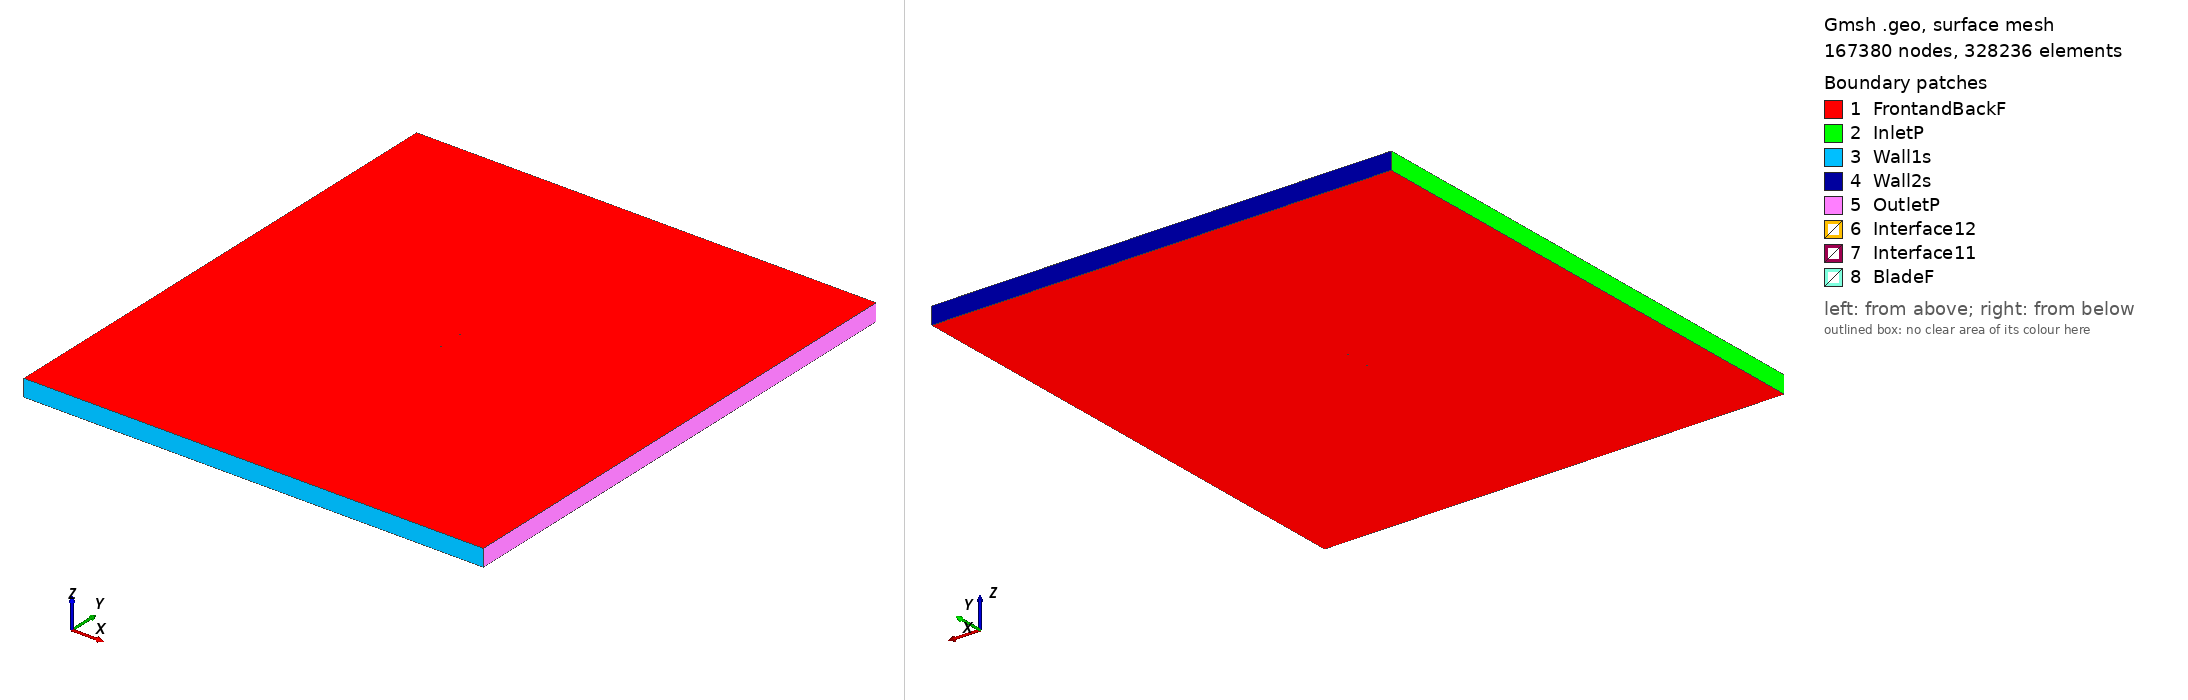

Gmsh geometry script, surface-meshed: 167380 nodes, 328236 surface elements. Boundary patches (legend numbers): 1 FrontandBackF, 2 InletP, 3 Wall1s, 4 Wall2s, 5 OutletP, 6 Interface12, 7 Interface11, 8 BladeF. Left view from above one corner, right view from below the opposite corner. Legend entries are the model's physical surfaces. The drawing asked Gmsh for element sizes between 1% and 20% of the model's largest extent; the script's own settings can give other sizes.

=== goe575_tsr_4.7228_aoa_-2.2629.geo (drawn) ===
SetFactory("OpenCASCADE");

Point(1) = {0.074903, 0.739169, 0, 1.0};
Point(2) = {0.068310, 0.742203, 0, 1.0};
Point(3) = {0.060632, 0.744119, 0, 1.0};
Point(4) = {0.045362, 0.746517, 0, 1.0};
Point(5) = {0.030145, 0.747935, 0, 1.0};
Point(6) = {0.014944, 0.749052, 0, 1.0};
Point(7) = {-0.000235, 0.749789, 0, 1.0};
Point(8) = {-0.015385, 0.750000, 0, 1.0};
Point(9) = {-0.030496, 0.749531, 0, 1.0};
Point(10) = {-0.045548, 0.748006, 0, 1.0};
Point(11) = {-0.053034, 0.746528, 0, 1.0};
Point(12) = {-0.060485, 0.744445, 0, 1.0};
Point(13) = {-0.064187, 0.742951, 0, 1.0};
Point(14) = {-0.067866, 0.741079, 0, 1.0};
Point(15) = {-0.071511, 0.738604, 0, 1.0};
Point(16) = {-0.073293, 0.736613, 0, 1.0};
Point(17) = {-0.074942, 0.732281, 0, 1.0};
Point(18) = {-0.072911, 0.729822, 0, 1.0};
Point(19) = {-0.070970, 0.728947, 0, 1.0};
Point(20) = {-0.067153, 0.728328, 0, 1.0};
Point(21) = {-0.063341, 0.727861, 0, 1.0};
Point(22) = {-0.059551, 0.727770, 0, 1.0};
Point(23) = {-0.051998, 0.728042, 0, 1.0};
Point(24) = {-0.044457, 0.728541, 0, 1.0};
Point(25) = {-0.029367, 0.729387, 0, 1.0};
Point(26) = {-0.014276, 0.730233, 0, 1.0};
Point(27) = {0.000818, 0.731003, 0, 1.0};
Point(28) = {0.015917, 0.731698, 0, 1.0};
Point(29) = {0.031007, 0.732544, 0, 1.0};
Point(30) = {0.046097, 0.733390, 0, 1.0};
Point(31) = {0.061174, 0.734462, 0, 1.0};
Point(32) = {0.068687, 0.735641, 0, 1.0};
Point(33) = {0.074961, 0.737702, 0, 1.0};
Point(34) = {-0.074903, -0.739169, 0, 1.0};
Point(35) = {-0.068310, -0.742203, 0, 1.0};
Point(36) = {-0.060632, -0.744119, 0, 1.0};
Point(37) = {-0.045362, -0.746517, 0, 1.0};
Point(38) = {-0.030145, -0.747935, 0, 1.0};
Point(39) = {-0.014944, -0.749052, 0, 1.0};
Point(40) = {0.000235, -0.749789, 0, 1.0};
Point(41) = {0.015385, -0.750000, 0, 1.0};
Point(42) = {0.030496, -0.749531, 0, 1.0};
Point(43) = {0.045548, -0.748006, 0, 1.0};
Point(44) = {0.053034, -0.746528, 0, 1.0};
Point(45) = {0.060485, -0.744445, 0, 1.0};
Point(46) = {0.064187, -0.742951, 0, 1.0};
Point(47) = {0.067866, -0.741079, 0, 1.0};
Point(48) = {0.071511, -0.738604, 0, 1.0};
Point(49) = {0.073293, -0.736613, 0, 1.0};
Point(50) = {0.074942, -0.732281, 0, 1.0};
Point(51) = {0.072911, -0.729822, 0, 1.0};
Point(52) = {0.070970, -0.728947, 0, 1.0};
Point(53) = {0.067153, -0.728328, 0, 1.0};
Point(54) = {0.063341, -0.727861, 0, 1.0};
Point(55) = {0.059551, -0.727770, 0, 1.0};
Point(56) = {0.051998, -0.728042, 0, 1.0};
Point(57) = {0.044457, -0.728541, 0, 1.0};
Point(58) = {0.029367, -0.729387, 0, 1.0};
Point(59) = {0.014276, -0.730233, 0, 1.0};
Point(60) = {-0.000818, -0.731003, 0, 1.0};
Point(61) = {-0.015917, -0.731698, 0, 1.0};
Point(62) = {-0.031007, -0.732544, 0, 1.0};
Point(63) = {-0.046097, -0.733390, 0, 1.0};
Point(64) = {-0.061174, -0.734462, 0, 1.0};
Point(65) = {-0.068687, -0.735641, 0, 1.0};
Point(66) = {-0.074961, -0.737702, 0, 1.0};

// Lines: first blade (splines 1-4)
Spline(1) = {1:33};
Spline(2) = {33,1};

// Lines: second blade (splines 5-8)
Spline(3) = {34:66};
Spline(4) = {66,34};

// Outer domain (points 20001-4 and lines)
Point(67) = {-13.50000000, -15.00000000, 0, 1.0};
Point(68) = {-13.50000000, 15.00000000, 0, 1.0};
Point(69) = {13.50000000, 15.00000000, 0, 1.0};
Point(70) = {13.50000000, -15.00000000, 0, 1.0};
Line(11) = {67, 68};
Line(12) = {68, 69};
Line(13) = {69, 70};
Line(14) = {67, 70};

// Interface (between moving and stationary domain) (circles)
Circle(9) = {0, 0, 0, 0.80000000, 0, 2*Pi};
Circle(10) = {0, 0, 0, 0.80000000, 0, 2*Pi};

// Loops collect Lines/Splines/etc (blade1, blade2, domain, first circle)
Line Loop(1) = {1:2};
Line Loop(2) = {3:4};
Line Loop(3) = {11,12,13,-14};
Line Loop(4) = {9};

// BooleanDifference cuts out the circle/interface from the domain
Plane Surface(1) = {3};
Plane Surface(2) = {4};
BooleanDifference{ Surface{1}; Delete;}{ Surface{2}; Delete;}

// This one cuts out the blades from the inner circle/interface
Line Loop(6) = {10};
Plane Surface(5) = {6};
Plane Surface(6) = {1};
Plane Surface(7) = {2};
BooleanDifference{ Surface{5}; Delete;}{ Surface{6,7}; Delete;}

// extrude to 3rd dimension
Extrude {0, 0, 1} {Surface{1}; Surface{5}; Layers{1}; Recombine;}

// Physical Surfaces are the named boundaries (patches)
Physical Surface("Interface11") = {12};
Physical Surface("Interface12") = {10};

// sides of domain
Physical Surface("InletP") = {6};
Physical Surface("OutletP") = {9};

// top and bottom of domain
Physical Surface("Wall1s") = {7};
Physical Surface("Wall2s") = {8};

// Check FrontandBackF by ensuring there is nothing in the 3rd dimension
Physical Surface("FrontandBackF") = {1,11,5,17};
Physical Surface("BladeF") = {13:16};
Physical Volume("Turbine") = {2};
Physical Volume("Farfield") = {1};

// settings for airfoil boundary layer
Field[1] = BoundaryLayer;
Field[1].EdgesList = {1:4};
Field[1].hwall_n = 1e-3;
Field[1].thickness = 1.5e-2;
Field[1].ratio = 1.05;
Field[1].Quads = 1;
BoundaryLayer Field = 1;

// control points for mesh (blade and interface)
// floor((arc length / 1.5mm)/ 2) -> Transfinite Line
Transfinite Line {1,3} = 102 Using Progression 1;
Transfinite Line {2,4} = 2 Using Progression 1;
Transfinite Line {9, 15} = 800 Using Progression 1;

// For more information on gmsh syntax, visit http://gmsh.info/doc/texinfo/gmsh.html
